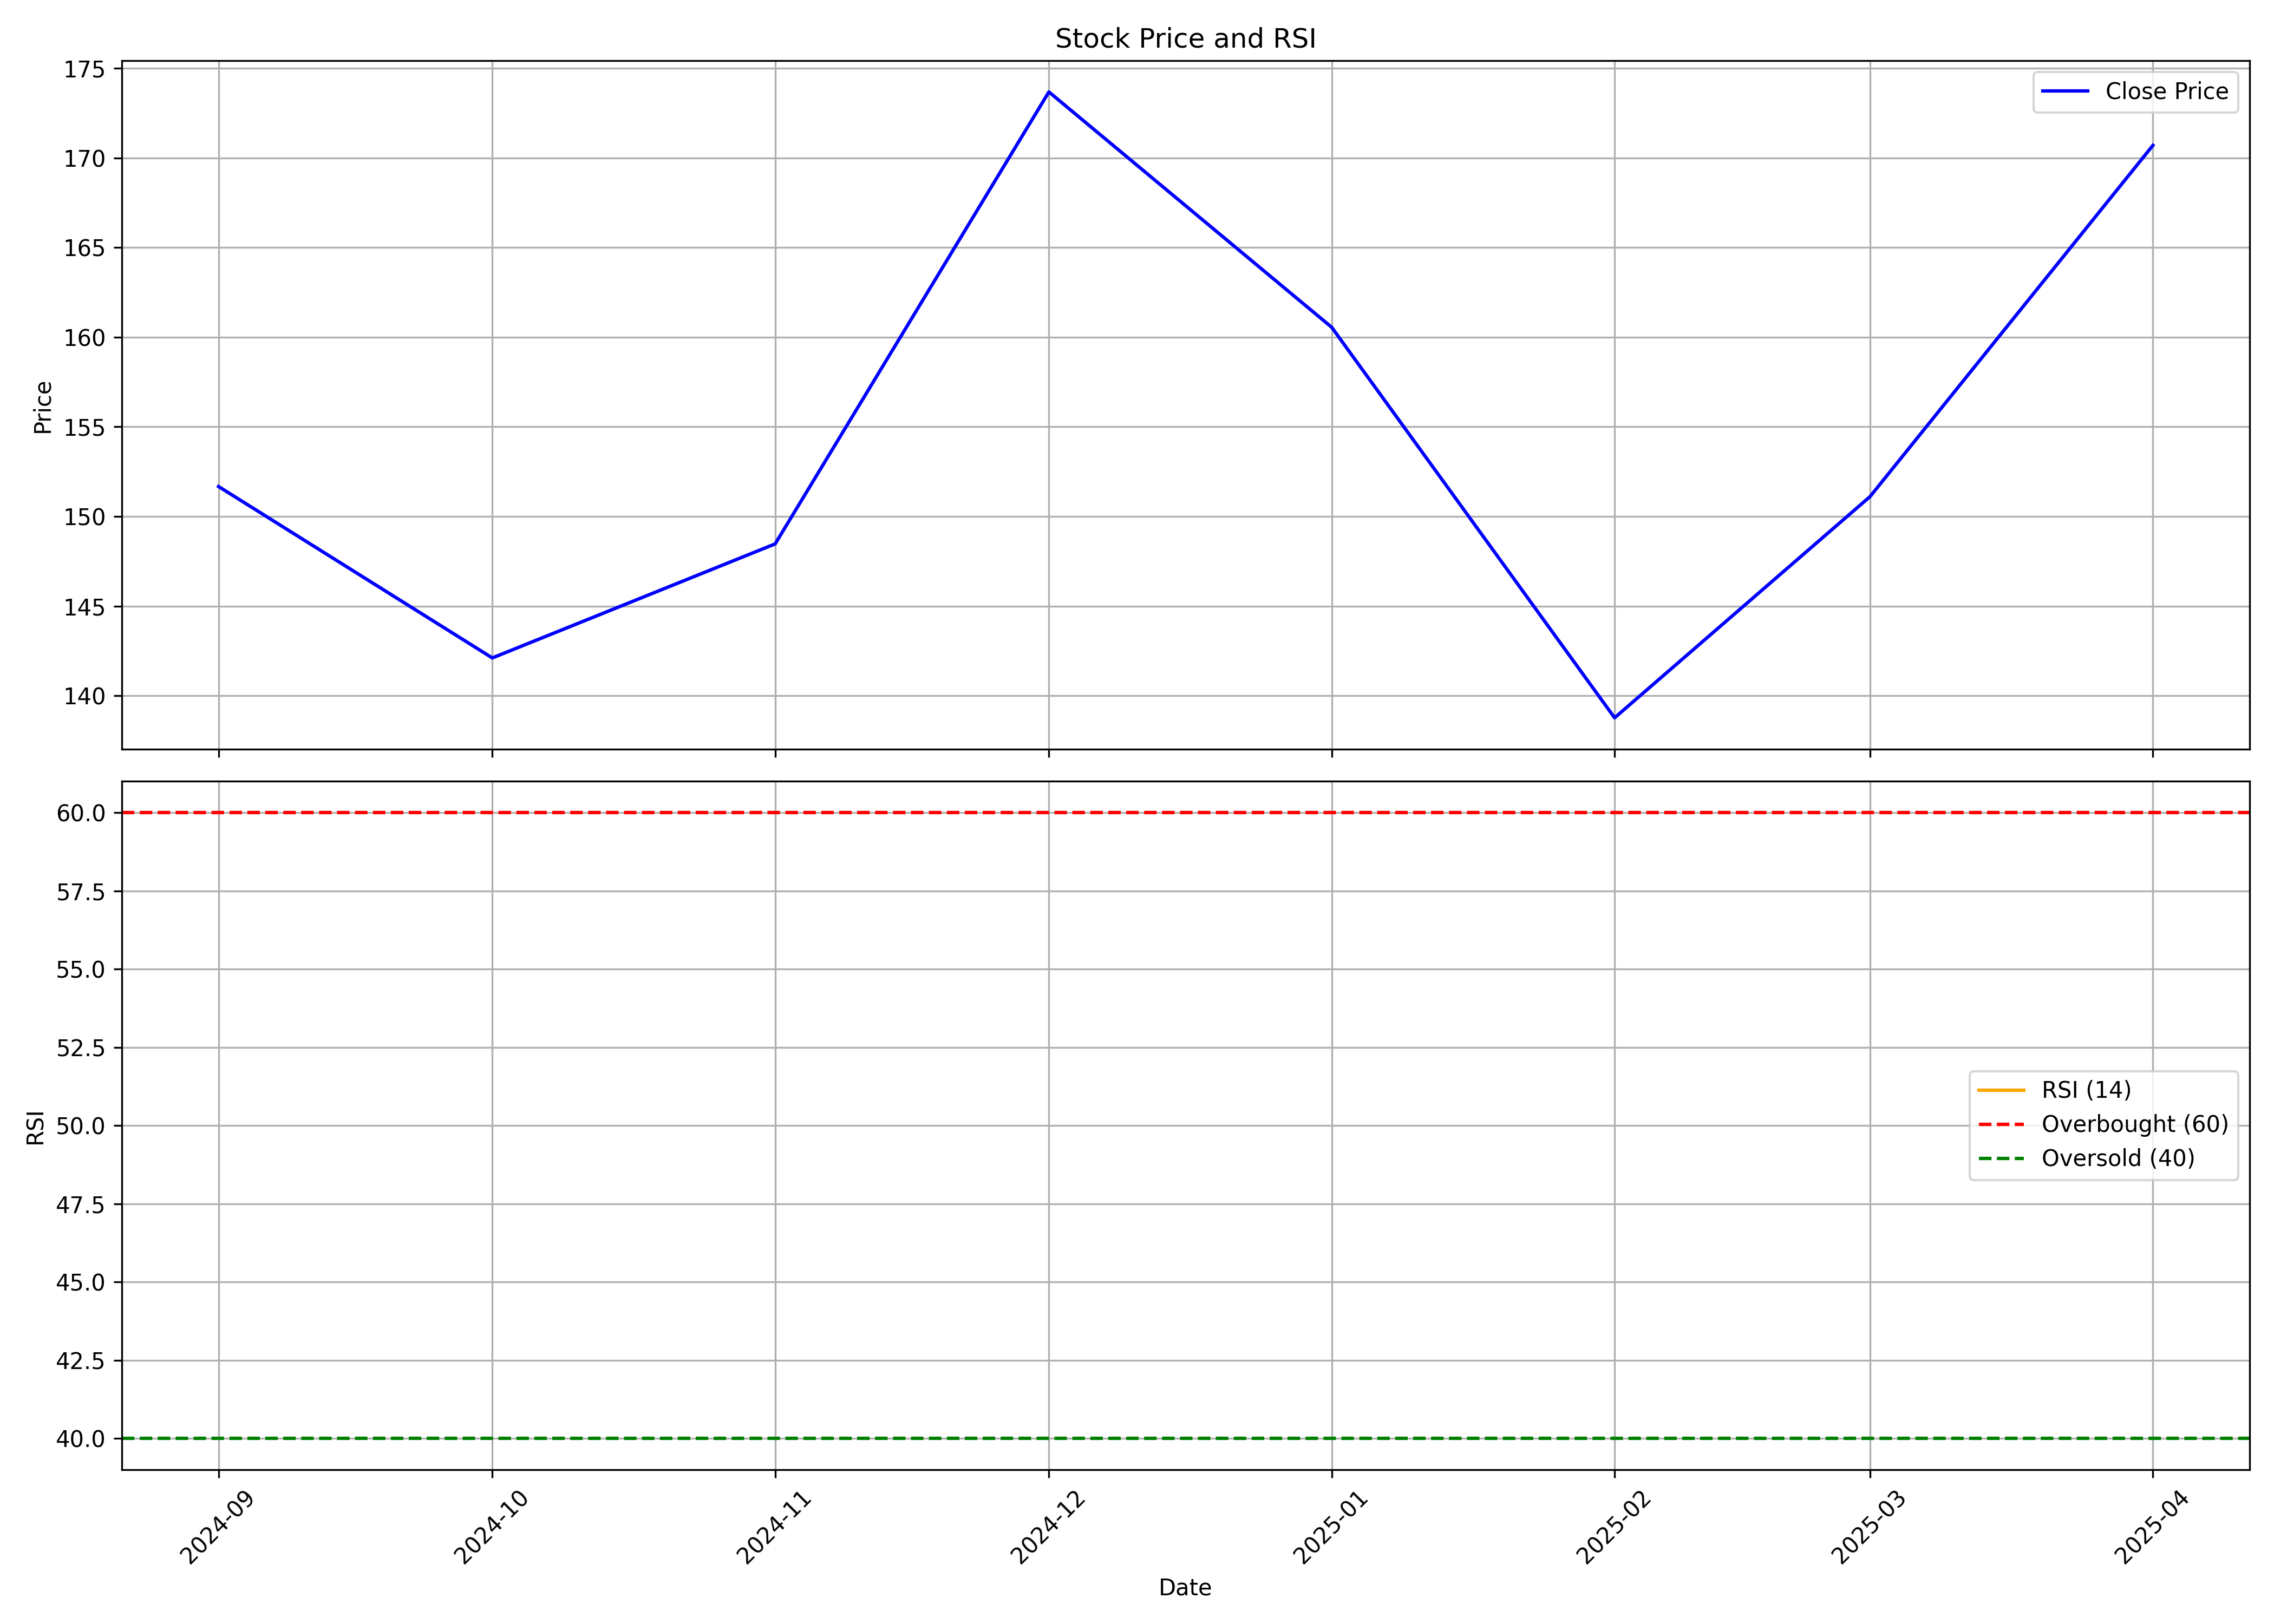

Source data for this figure (header and first rows):
, Unnamed: 0, date, symbol, open, high, low, close, volume, rsi
0, 0, 2024-09-01, ARKADE, 175.0, 190.0, 148.2, 151.7, 74354439, 
1, 1, 2024-10-01, ARKADE, 151.6, 172.6, 131.0, 142.1, 36909019, 
2, 2, 2024-11-01, ARKADE, 142.6, 151.8, 128.1, 148.5, 13798244, 
3, 3, 2024-12-01, ARKADE, 147.4, 182.9, 146.8, 173.7, 82927699, 
4, 4, 2025-01-01, ARKADE, 173.0, 187.4, 142.1, 160.6, 57246247, 
5, 5, 2025-02-01, ARKADE, 160.9, 164.9, 135.2, 138.8, 14851178, 
6, 6, 2025-03-01, ARKADE, 139.0, 162.5, 130.6, 151.1, 17408413, 
7, 7, 2025-04-01, ARKADE, 150.2, 178.4, 135.5, 170.7, 38303625, 
